Dataset: Augmented Dataset (GitHub, Arjavjain100/Apple-Scab-Detection). Classes: healthy, scab.

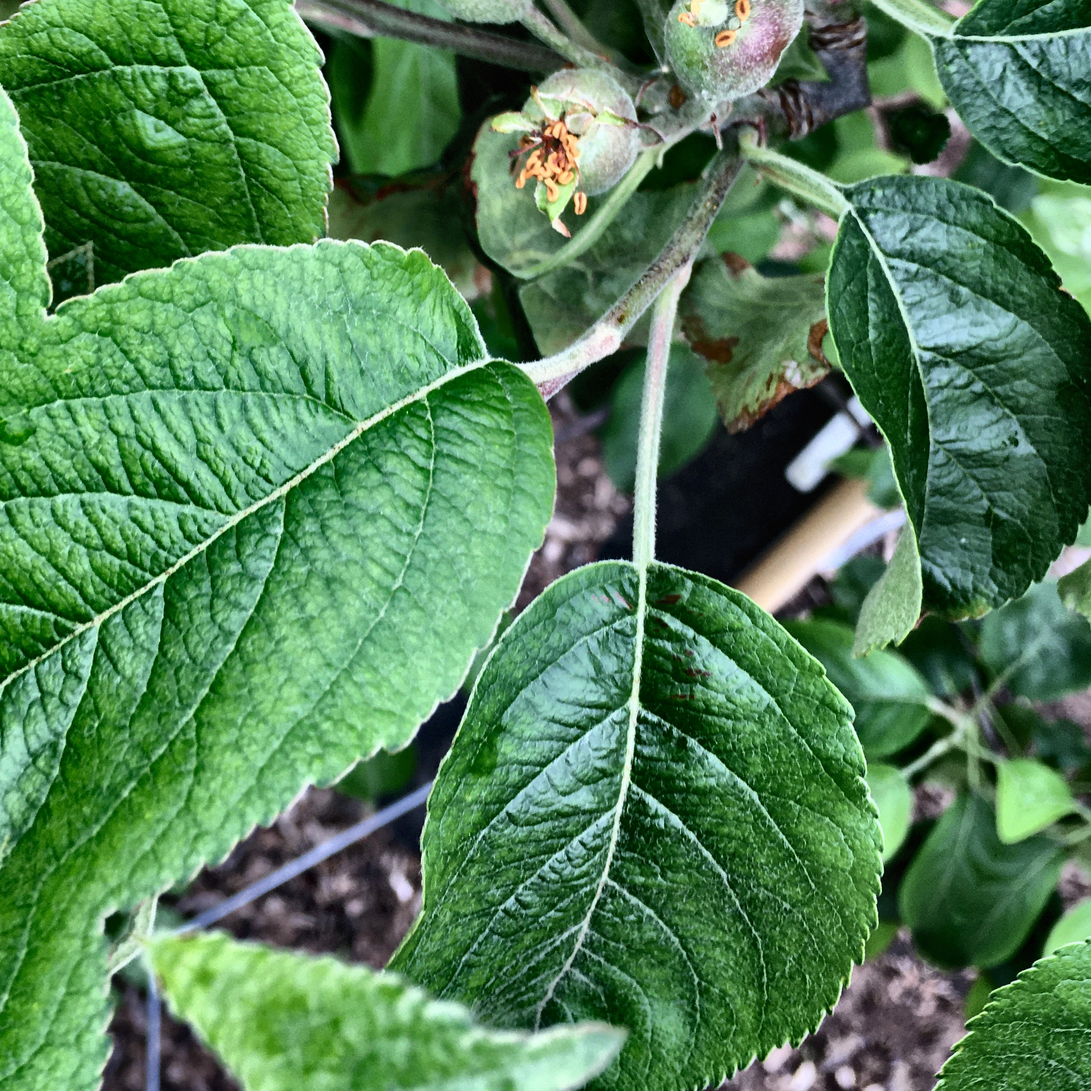
Label: healthy

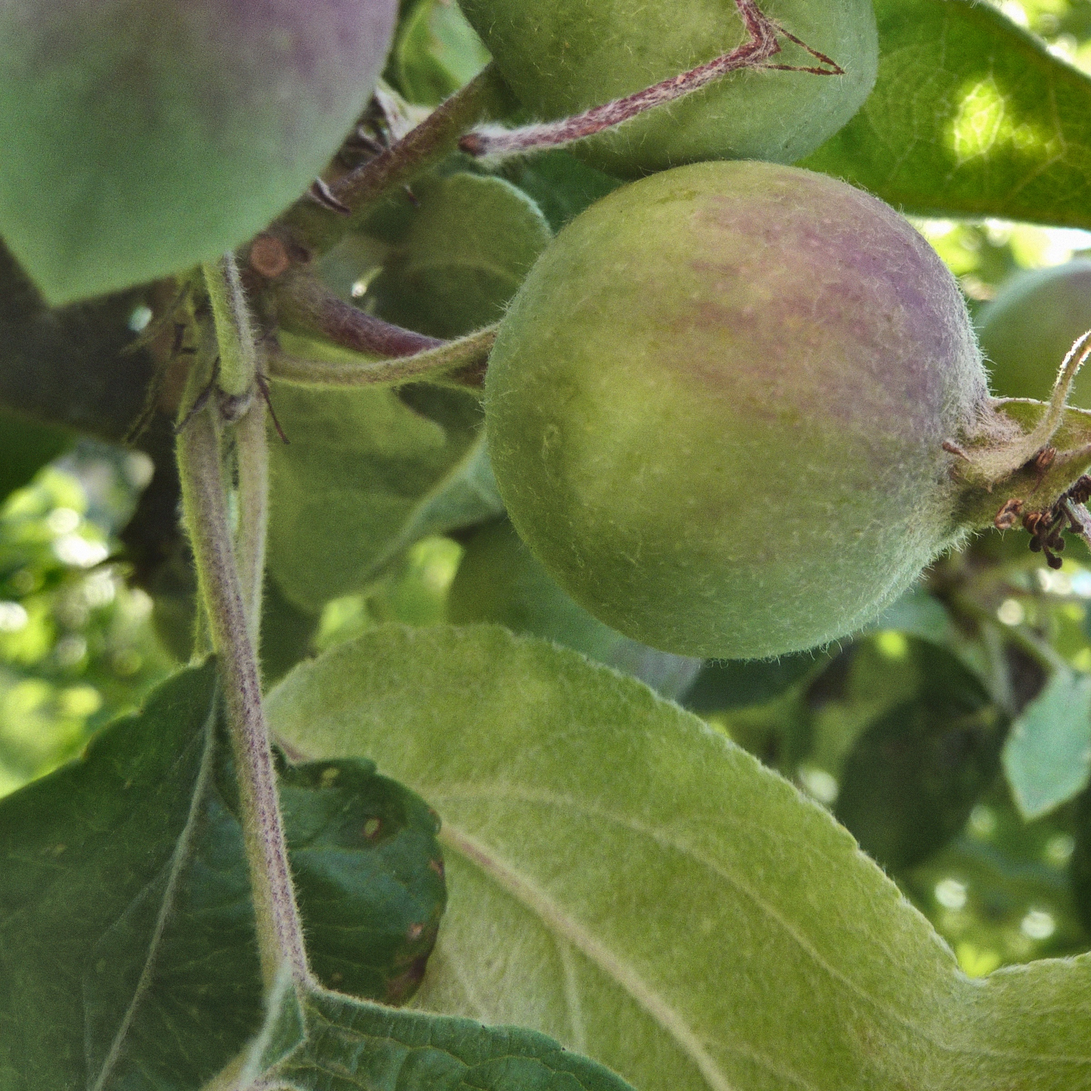
Label: healthy

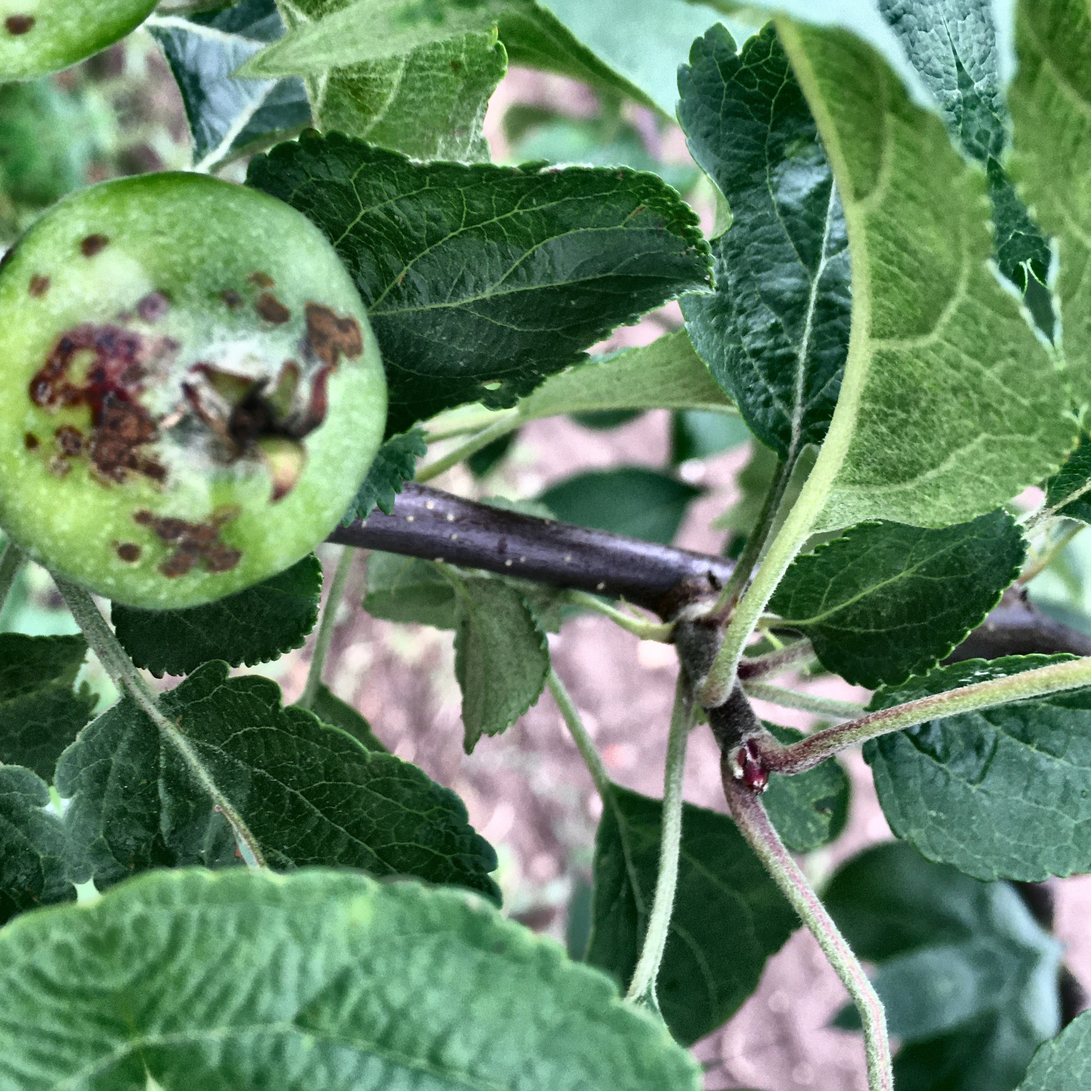
Label: scab

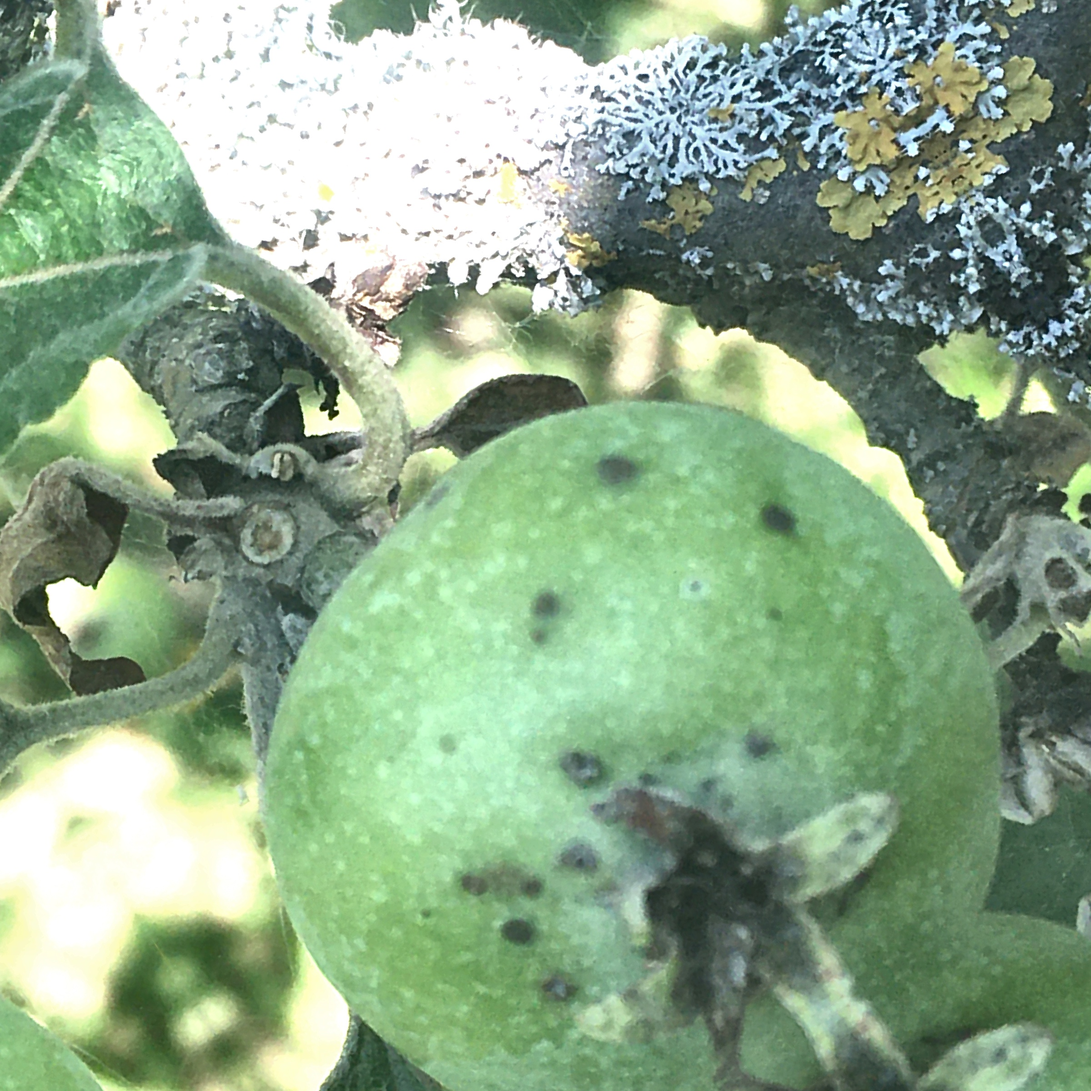
Label: scab

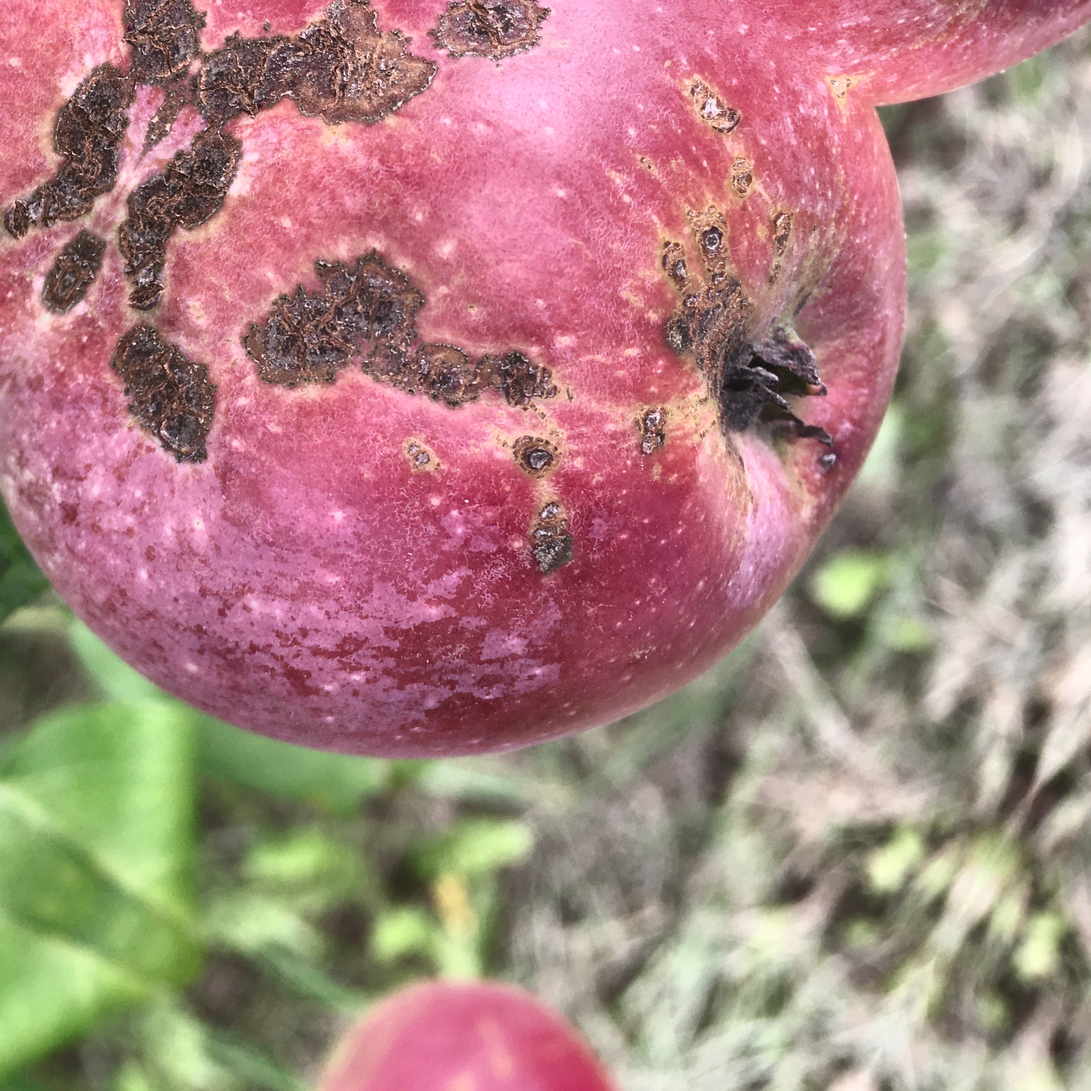
Label: scab

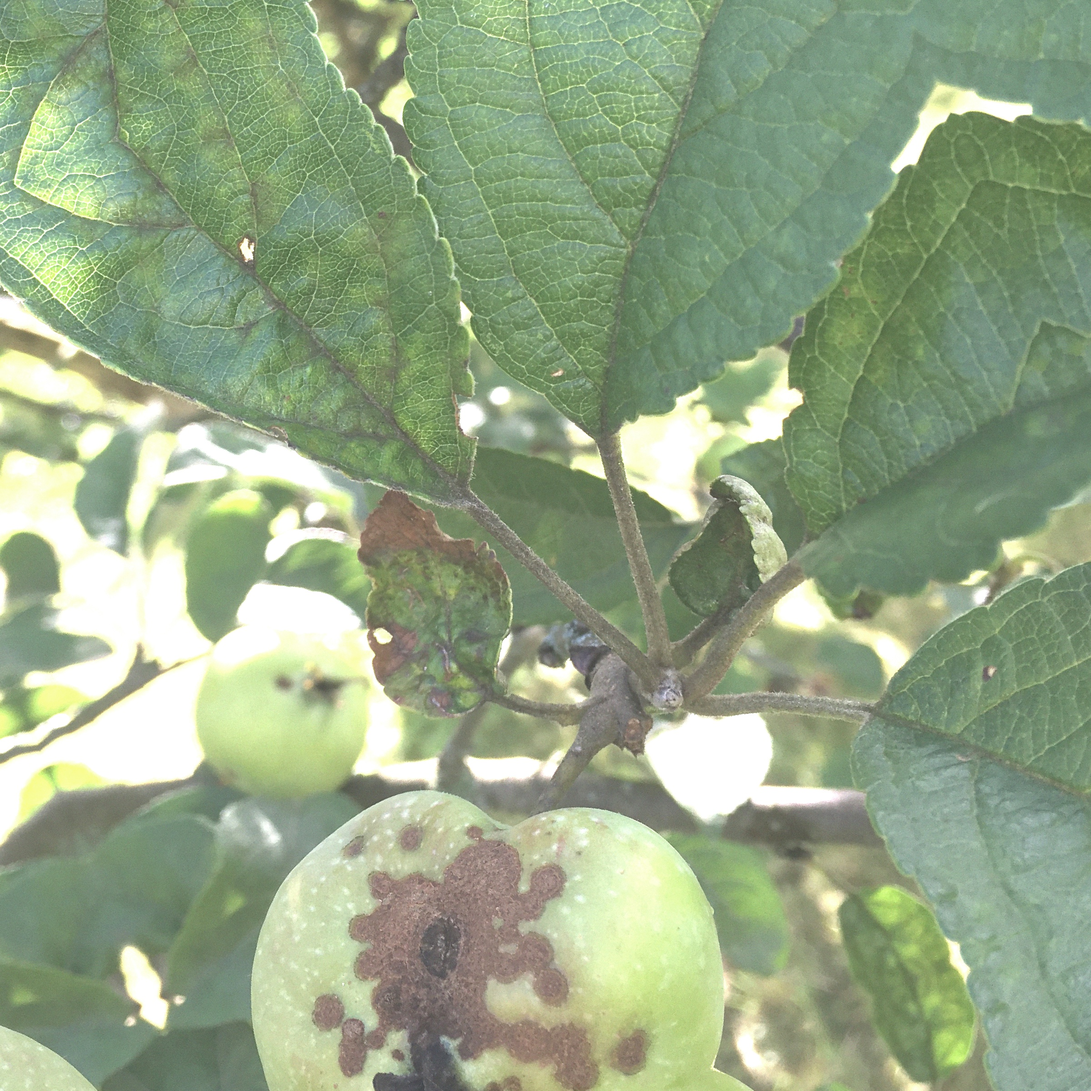
Label: scab
